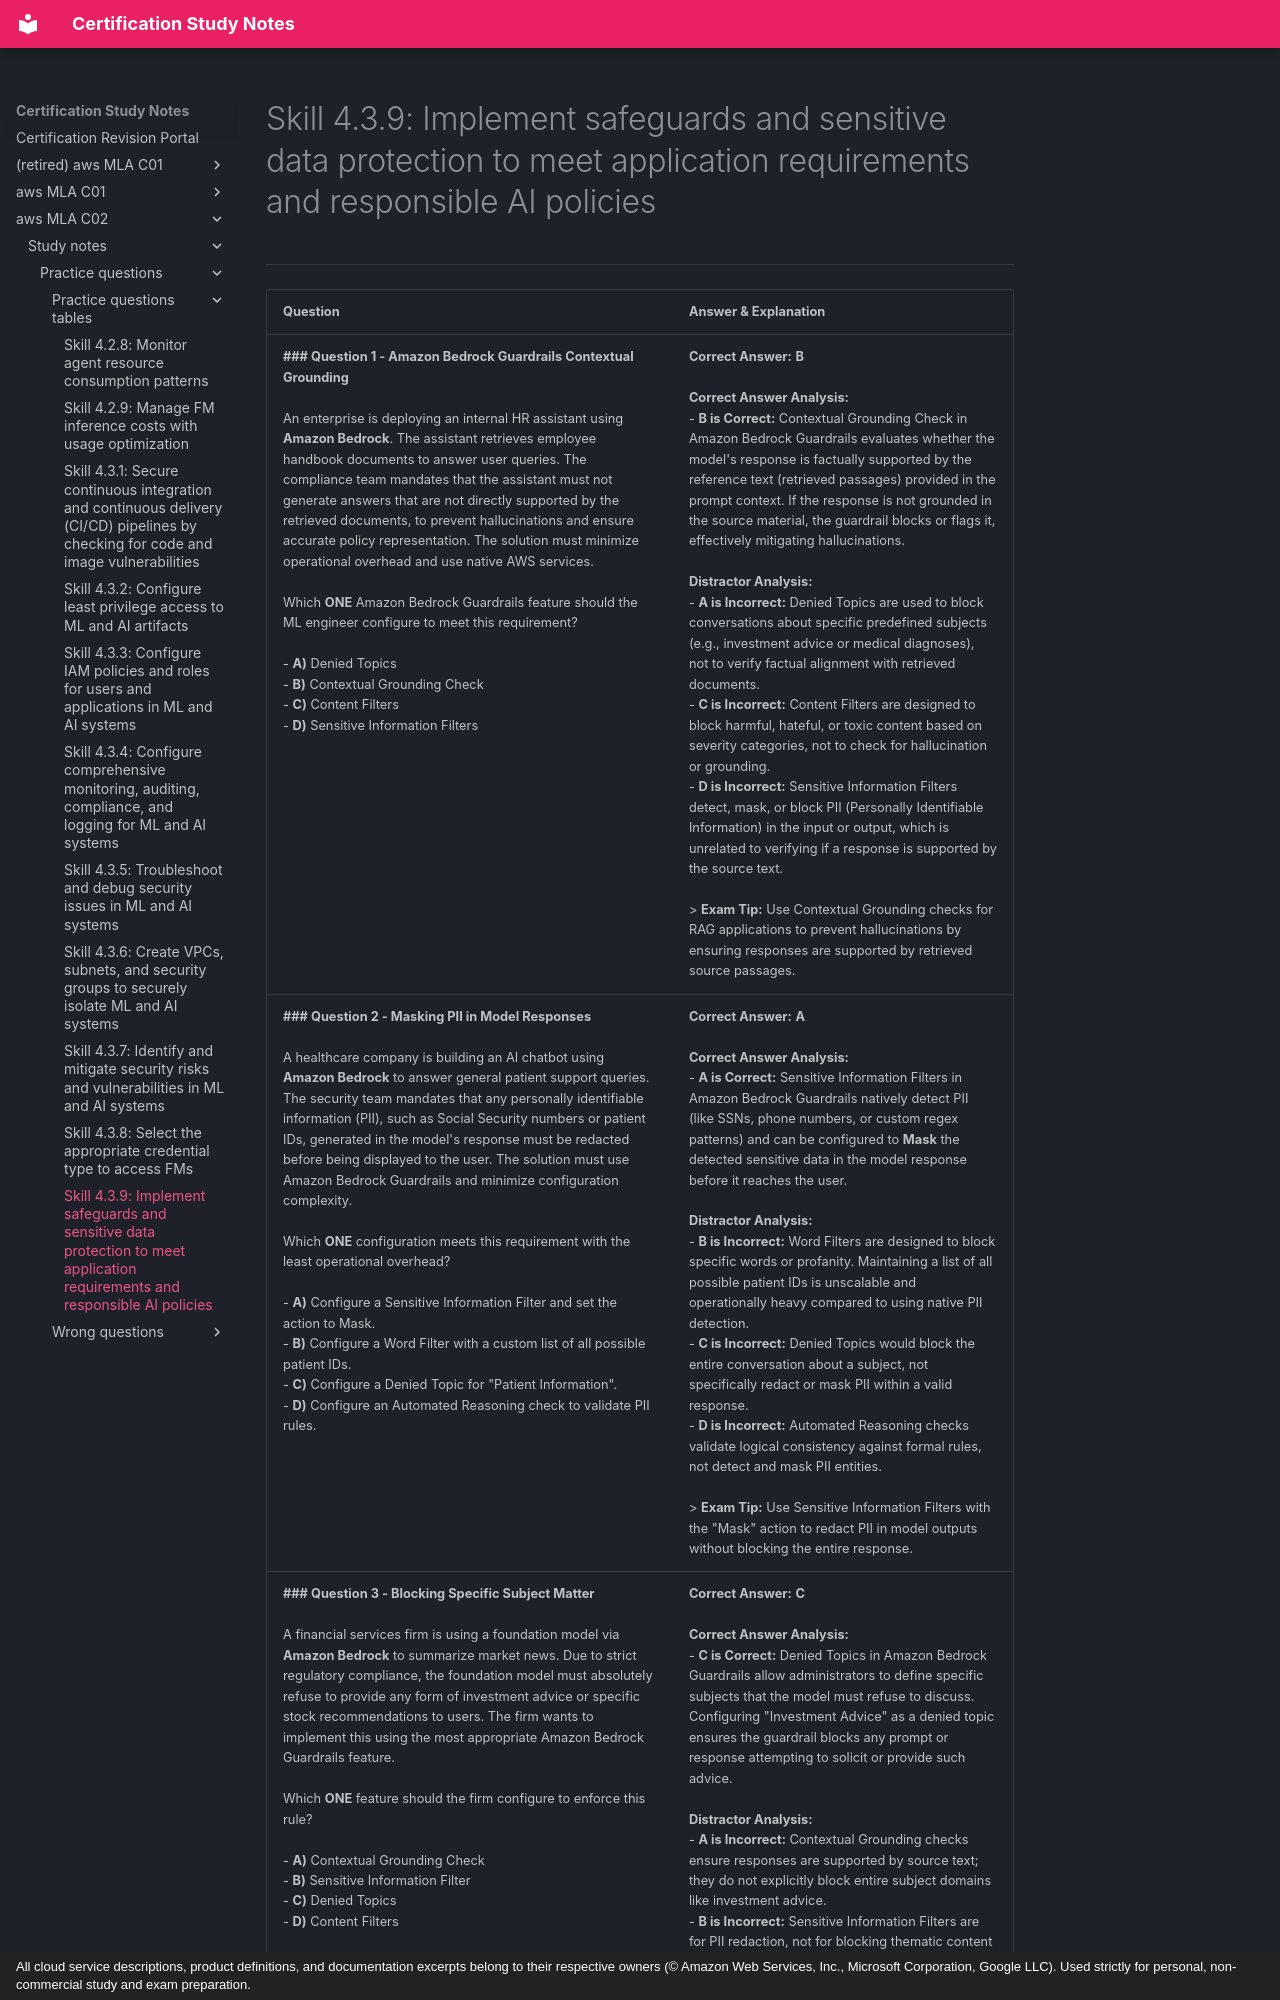

repository: monitus2022/cert_study_notes · page: aws_MLA_C02/study_notes/practice_questions/practice_questions_tables/4.3.9/index.html · generator: mkdocs · copyright: All cloud service descriptions, product definitions, and documentation excerpts belong to their respective owners (© Amazon Web Services, Inc., Microsoft Corporation, Google LLC). Used strictly for personal, non-commercial study and exam preparation.

# Skill 4.3.9: Implement safeguards and sensitive data protection to meet application requirements and responsible AI policies
---

| Question | Answer & Explanation |
| --- | --- |
| **### Question 1 - Amazon Bedrock Guardrails Contextual Grounding**<br><br>An enterprise is deploying an internal HR assistant using **Amazon Bedrock**. The assistant retrieves employee handbook documents to answer user queries. The compliance team mandates that the assistant must not generate answers that are not directly supported by the retrieved documents, to prevent hallucinations and ensure accurate policy representation. The solution must minimize operational overhead and use native AWS services.<br><br>Which **ONE** Amazon Bedrock Guardrails feature should the ML engineer configure to meet this requirement?<br><br>- **A)** Denied Topics<br>- **B)** Contextual Grounding Check<br>- **C)** Content Filters<br>- **D)** Sensitive Information Filters | **Correct Answer:** **B**<br><br>**Correct Answer Analysis:**<br>- **B is Correct:** Contextual Grounding Check in Amazon Bedrock Guardrails evaluates whether the model's response is factually supported by the reference text (retrieved passages) provided in the prompt context. If the response is not grounded in the source material, the guardrail blocks or flags it, effectively mitigating hallucinations.<br><br>**Distractor Analysis:**<br>- **A is Incorrect:** Denied Topics are used to block conversations about specific predefined subjects (e.g., investment advice or medical diagnoses), not to verify factual alignment with retrieved documents.<br>- **C is Incorrect:** Content Filters are designed to block harmful, hateful, or toxic content based on severity categories, not to check for hallucination or grounding.<br>- **D is Incorrect:** Sensitive Information Filters detect, mask, or block PII (Personally Identifiable Information) in the input or output, which is unrelated to verifying if a response is supported by the source text.<br><br>> **Exam Tip:** Use Contextual Grounding checks for RAG applications to prevent hallucinations by ensuring responses are supported by retrieved source passages. |
| **### Question 2 - Masking PII in Model Responses**<br><br>A healthcare company is building an AI chatbot using **Amazon Bedrock** to answer general patient support queries. The security team mandates that any personally identifiable information (PII), such as Social Security numbers or patient IDs, generated in the model's response must be redacted before being displayed to the user. The solution must use Amazon Bedrock Guardrails and minimize configuration complexity.<br><br>Which **ONE** configuration meets this requirement with the least operational overhead?<br><br>- **A)** Configure a Sensitive Information Filter and set the action to Mask.<br>- **B)** Configure a Word Filter with a custom list of all possible patient IDs.<br>- **C)** Configure a Denied Topic for "Patient Information".<br>- **D)** Configure an Automated Reasoning check to validate PII rules. | **Correct Answer:** **A**<br><br>**Correct Answer Analysis:**<br>- **A is Correct:** Sensitive Information Filters in Amazon Bedrock Guardrails natively detect PII (like SSNs, phone numbers, or custom regex patterns) and can be configured to **Mask** the detected sensitive data in the model response before it reaches the user.<br><br>**Distractor Analysis:**<br>- **B is Incorrect:** Word Filters are designed to block specific words or profanity. Maintaining a list of all possible patient IDs is unscalable and operationally heavy compared to using native PII detection.<br>- **C is Incorrect:** Denied Topics would block the entire conversation about a subject, not specifically redact or mask PII within a valid response.<br>- **D is Incorrect:** Automated Reasoning checks validate logical consistency against formal rules, not detect and mask PII entities.<br><br>> **Exam Tip:** Use Sensitive Information Filters with the "Mask" action to redact PII in model outputs without blocking the entire response. |
| **### Question 3 - Blocking Specific Subject Matter**<br><br>A financial services firm is using a foundation model via **Amazon Bedrock** to summarize market news. Due to strict regulatory compliance, the foundation model must absolutely refuse to provide any form of investment advice or specific stock recommendations to users. The firm wants to implement this using the most appropriate Amazon Bedrock Guardrails feature.<br><br>Which **ONE** feature should the firm configure to enforce this rule?<br><br>- **A)** Contextual Grounding Check<br>- **B)** Sensitive Information Filter<br>- **C)** Denied Topics<br>- **D)** Content Filters | **Correct Answer:** **C**<br><br>**Correct Answer Analysis:**<br>- **C is Correct:** Denied Topics in Amazon Bedrock Guardrails allow administrators to define specific subjects that the model must refuse to discuss. Configuring "Investment Advice" as a denied topic ensures the guardrail blocks any prompt or response attempting to solicit or provide such advice.<br><br>**Distractor Analysis:**<br>- **A is Incorrect:** Contextual Grounding checks ensure responses are supported by source text; they do not explicitly block entire subject domains like investment advice.<br>- **B is Incorrect:** Sensitive Information Filters are for PII redaction, not for blocking thematic content or advice.<br>- **D is Incorrect:** Content Filters block harmful/hateful/sexual content based on severity, not specific financial advice topics.<br><br>> **Exam Tip:** Use Denied Topics to prevent the model from engaging in specific, predefined subject matters that violate business policy. |
| **### Question 4 - Implementing Automated Reasoning Checks**<br><br>An AI application processes user queries about
